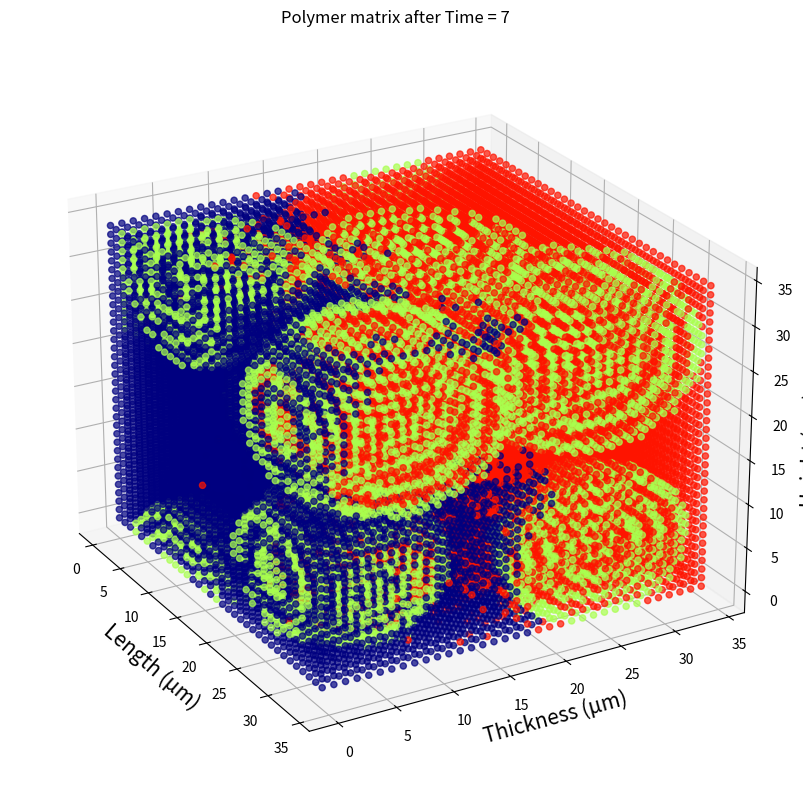

Write Python code to recreate this figure.
"""

[redacted]

    This Source Code Form is subject to the terms of the Mozilla Public
    License, v. 2.0. If a copy of the MPL was not distributed with this
    file, You can obtain one at http://mozilla.org/MPL/2.0/

"""

#3-DIMENSIONAL MODEL###########################################################

'Importing required modules'
import numpy as np
import random
import copy
import math
import matplotlib.pyplot as plt
import scipy.stats as stats
from matplotlib import cm 
from operator import sub

#INITIALSING###################################################################

'Initialising conditions for the model'
#Relative proportion of crystalline to amorphous pixels - these
#are fixed at 35:65 for p(CPP-SA)-20:80 (x-ray diffraction)
crys = 0.35
amorph = 1-crys
#Relative rates of erosion for crystalline and amorphous pixels
crys_rate = 0.012 #slow-eroding ordered region
amorph_rate = 1 #fast-eroding tangled region

#FUNCTIONS#####################################################################

'Function to construct the polymer via a 3-D matrix cube'
def grid(thickness,length,height):
    
    grid_crys = 0 #Count for number of crystalline pixels in the grid
    grid_crystallinity = 0
        
    #Initialising Boundaries for polymer matrix cube   
    water = 10*np.zeros([1,length,height]) #Water boundary
    front = 10*np.ones([1,length,height]) #Front boundary
    left = 10*np.ones([thickness+2,1,height]) #Left boundary
    right = 10*np.ones([thickness+2,1,height]) #Right boundary
    upper = 10*np.ones([thickness+2,length+2,1]) #Upper boundary
    lower = 10*np.ones([thickness+2,length+2,1]) #Lower boundary
    
    # #'White-noise' assignment - Primary spatial allocation of amorphous and
    # #crystalline regions randomly throughout the modelled polymeric structure
    
    # init = np.random.rand(thickness,length,height)
    # for i in range(0,thickness):
    #     for j in range(0,length):
    #         for k in range(0,height):
    #             if init[i,j,k] <= crys:
    #                 init[i,j,k] = 5 #Crystalline pixel denoted by a '5'
    #                 grid_crys += 1
    #             else: 
    #                 init[i,j,k] = 8 #Amorphous pixel denoted by an '8'
    
    # grid_crystallinity = grid_crys/(thickness*length*height)
    # pixels = init
    
    #Grid of pixels for spatial-complexity assignment
    #Initialise a random matrix of the dimension we require
    pixels = np.random.rand(thickness,length,height)
    
    #Adding boundaries to pixel grid    
    pixels = np.row_stack((water,pixels))
    pixels = np.row_stack((pixels,front))
    pixels = np.column_stack((left,pixels))
    pixels = np.column_stack((pixels,right))
    pixels = np.dstack((pixels,upper))
    pixels = np.dstack((lower,pixels))
    
    #Spherulites
    max_radius = 12
    min_radius = 8
    
    #Generating a set of sample radii from a truncated normal distribution
    mean = (max_radius+min_radius)/2
    std = (mean/10)
    lower_bound = (min_radius-mean)/std
    upper_bound = (max_radius-mean)/std
    truncated = stats.truncnorm(lower_bound,upper_bound,mean,std)
    sample_radii = truncated.rvs(10000)
    
    # #Basic spherulite spatial-complexity assignment - Initial representation of
    # #crystalline regions as spherulites embedded amongst a 'sea' of amorphous material
    
    # while grid_crystallinity <= crys: #Controlling crystallinity of grid 
    #     t = random.randint(1,thickness)
    #     l = random.randint(1,length)
    #     h = random.randint(1,height)
    #     pixel_mid = [t+0.5,l+0.5,h+0.5]
        
    #     radius = random.uniform(min_radius,max_radius)
    #     for i in range(t-math.ceil(radius),t+math.ceil(radius)+1): 
    #         for j in range(l-math.ceil(radius),l+math.ceil(radius)+1):
    #             for k in range(h-math.ceil(radius),h+math.ceil(radius)+1):
    #                 if 0 < i <= thickness: #No overlap onto or around front, back boundaries
    #                     gen_mid = [i+0.5,j+0.5,k+0.5]
    #                     difference = list(map(sub,pixel_mid,gen_mid))
    #                     y = copy.copy(j)
    #                     z = copy.copy(k)
    #                     #Euclidean distance
    #                     if np.linalg.norm(difference) <= radius:
    #                           #Periodic boundary condition on left and right boundaries
    #                         if y == 0:
    #                             y = y + length
    #                         if y < 0 or y >= length+1:
    #                             y = y%length
    #                         #Periodic boundary condition on lower and upper boundaries
    #                         if z == 0:
    #                             z = z + height
    #                         if z < 0 or z >= height+1:
    #                             z = z%height
                                
    #                         if pixels[i,y,z] != 5:
    #                             pixels[i,y,z] = 5
    #                             grid_crys += 1
    
    # Concentric banded spherulite spatial-complexity assignment - Final representation of
    # a spherulite's interior structure as alternating bands of crystalline and amorphous 
    # material emanating from a central crystalline point    
    
    #Controlling crystallinity of grid 
    while grid_crystallinity <= crys: 
        #Selecting a random spherulite centroid
        t = random.randint(1,thickness)
        l = random.randint(1,length)
        h = random.randint(1,height)
        pixel_mid = [t+0.5,l+0.5,h+0.5]
        centroid_euclideans = []
        
        #Checking Euclidean distance from potential centroid to all existing centroids
        for c in range(0,len(centroids)):
            centroid_manhattan = list(map(sub,pixel_mid,centroids[c]))
            #Finding shortest distances between centroid dimensions 'length' and 'height'
            #Length considering periodic boundary
            delta_l = abs(centroid_manhattan[1])
            delta_lperiodic = length-abs(centroid_manhattan[1])
            length_diff = min(delta_l,delta_lperiodic)
            #Height considering periodic boundary
            delta_h = abs(centroid_manhattan[2])
            delta_hperiodic = height-abs(centroid_manhattan[2])
            height_diff = min(delta_h,delta_hperiodic)
            
            centroid_difference = [centroid_manhattan[0],length_diff,height_diff]
            centroid_euclidean = np.linalg.norm(centroid_difference)
            centroid_euclideans.append(centroid_euclidean)
        
        #If the Euclidean distance to all existing centroids is larger than a defined
        #number, accept centroid and proceed with growth
        if all([x >= 15 for x in centroid_euclideans]): 
            centroids.append(pixel_mid)
            
            # radius = random.uniform(min_radius,max_radius)
            radius = random.choice(sample_radii)
            radii.append(radius)
            for i in range(t-math.ceil(radius),t+math.ceil(radius)+1): 
                for j in range(l-math.ceil(radius),l+math.ceil(radius)+1):
                    for k in range(h-math.ceil(radius),h+math.ceil(radius)+1):
                        if 0 < i <= thickness: #No overlap onto or around left, right boundaries
                            gen_mid = [i+0.5,j+0.5,k+0.5]
                            difference = list(map(sub,pixel_mid,gen_mid))
                            y = copy.copy(j)
                            z = copy.copy(k)
                            #Even radii
                            if math.ceil(radius)%2 == 0:
                                for m in reversed(range(1,(math.ceil(radius/2)+1))):
                                    #Adding concentric bands of crystalline lamellae between
                                    #amorphous regions
                                    if radius-(2*m) <= np.linalg.norm(difference) < radius+(1-(2*m)):
                                        #Periodic boundary condition on left and right boundaries
                                        if y == 0:
                                            y = y + length
                                        if y < 0 or y >= length+1:
                                            y = y%length
                                        #Periodic boundary condition on lower and upper boundaries
                                        if z == 0:
                                            z = z + height
                                        if z < 0 or z >= height+1:
                                            z = z%height        
                                        if pixels[i,y,z] == 5 or pixels[i,y,z] == 3:
                                            break
                                        else:
                                            pixels[i,y,z] = 5
                                            grid_crys += 1
                                            
                                    elif radius-((2*m)+1) <= np.linalg.norm(difference) < radius-(2*m):
                                        #Periodic boundary condition on left and right boundaries
                                        if y == 0:
                                            y = y + length
                                        if y < 0 or y >= length+1:
                                            y = y%length
                                        #Periodic boundary condition on lower and upper boundaries
                                        if z == 0:
                                            z = z + height
                                        if z < 0 or z >= height+1:
                                            z = z%height    
                                        if not pixels[i,y,z] == 5 or pixels[i,y,z] == 3:
                                            pixels[i,y,z] = 3
                                                                        
                            #Odd radii
                            else:
                                for m in reversed(range(0,math.floor(radius/2)+1)):
                                    #Adding concentric bands of crystalline lamellae between amorphous regions
                                    if radius-((2*m)+1)<=np.linalg.norm(difference)<radius-(2*m):
                                        #Periodic boundary condition on left and right boundaries
                                        if y == 0:
                                            y = y + length
                                        if y < 0 or y >= length+1:
                                            y = y%length
                                        #Periodic boundary condition on lower and upper boundaries
                                        if z == 0:
                                            z = z + height
                                        if z < 0 or z >= height+1:
                                            z = z%height 
                                        if pixels[i,y,z] == 5 or pixels[i,y,z] == 3:
                                            break
                                        else:
                                            pixels[i,y,z] = 5
                                            grid_crys += 1
                                            
                                for n in reversed(range(1,math.floor(radius/2)+1)):
                                    if radius-(2*n)<=np.linalg.norm(difference)<radius+(1-(2*n)):
                                        #Periodic boundary condition on left and right boundaries
                                        if y == 0:
                                            y = y + length
                                        if y < 0 or y >= length+1:
                                            y = y%length
                                        #Periodic boundary condition on lower and upper boundaries
                                        if z == 0:
                                            z = z + height
                                        if z < 0 or z >= height+1:
                                            z = z%height
                                        if not pixels[i,y,z] == 5 or pixels[i,y,z] == 3:
                                            pixels[i,y,z] = 3
                                        
        grid_crystallinity = grid_crys/(thickness*length*height)
        
    for i in range(1,thickness+1): #Vertically moving through rows
        for j in range(1,length+1): #Horizontally moving through columns
            for k in range(1,height+1):
                if pixels[i,j,k] != 5:
                    pixels[i,j,k] = 8 #Amorphous pixel denoted by an '8' 
    
    # print("{} {}".format("Grid crystallinity of", grid_crystallinity))
    # print(grid_crys)
    
    return pixels


'Function that finds vulnerable pixels in the polymer grid'
def is_vulnerable(thickness,length,height):
    
    #Using information from last dissolved pixel to update vulnerable pixels
    step = dissolved[-1]
    vulnerable_pixels.remove(step)
    
    back = [step[0]-1,step[1],step[2]]
    if pixels[back[0],back[1],back[2]]!=0:
        if vulnerable_pixels.count(back) < 1:
            vulnerable_pixels.append(back)
        
    front = [step[0]+1,step[1],step[2]]
    if pixels[front[0],front[1],front[2]]!=0 and pixels[front[0],front[1],front[2]]!=10:
        if vulnerable_pixels.count(front) < 1:
            vulnerable_pixels.append(front)
    
    left = [step[0],step[1]-1,step[2]]
    if pixels[left[0],left[1],left[2]]!=0 and pixels[left[0],left[1],left[2]]!=10:
        if vulnerable_pixels.count(left) < 1:
            vulnerable_pixels.append(left)
    
    right = [step[0],step[1]+1,step[2]]
    if pixels[right[0],right[1],right[2]]!=0 and pixels[right[0],right[1],right[2]]!=10:
        if vulnerable_pixels.count(right) < 1:
            vulnerable_pixels.append(right)
                
    up = [step[0],step[1],step[2]+1]
    if pixels[up[0],up[1],up[2]]!=0 and pixels[up[0],up[1],up[2]]!=10:
        if vulnerable_pixels.count(up) < 1:
            vulnerable_pixels.append(up)
                    
    down = [step[0],step[1],step[2]-1]
    if pixels[down[0],down[1],down[2]]!=0 and pixels[down[0],down[1],down[2]]!=10:
        if vulnerable_pixels.count(down) < 1:
            vulnerable_pixels.append(down)
            
    #Periodic boundary conditions on length
    if pixels[left[0],left[1],left[2]] == 10:
        p = [left[0],left[1]+length,left[2]]
        if pixels[p[0],p[1],p[2]]!=0:
            if vulnerable_pixels.count(p) < 1:
                vulnerable_pixels.append(p)
          
    if pixels[right[0],right[1],right[2]] == 10:
        q = [right[0],right[0]%length,right[2]]
        if pixels[q[0],q[1],q[2]]!=0:
            if vulnerable_pixels.count(q) < 1:
                vulnerable_pixels.append(q)
    
    #Periodic boundary conditions on height
    if pixels[up[0],up[1],up[2]] == 10:
        r = [up[0],up[1],up[2]%height]
        if pixels[r[0],r[1],r[2]]!=0:
            if vulnerable_pixels.count(r) < 1:
                vulnerable_pixels.append(r)
                
    if pixels[down[0],down[1],down[2]] == 10:
        s = [down[0],down[1],down[2]+height]
        if pixels[s[0],s[1],s[2]]!=0:
            if vulnerable_pixels.count(s) < 1:
                vulnerable_pixels.append(s)

'Function determining whether a specific vulnerable pixel...'
'...is amorphous or crystalline'
def vulnerable_classifier():
        
    for c in range(0,len(vulnerable_pixels)):
        item = vulnerable_pixels[c]
        if pixels[item[0],item[1],item[2]] == 5:
            crystalline.append(item)
        elif pixels[item[0],item[1],item[2]] == 8:
            amorphous.append(item)
            
'Function to choose and subsequently dissolve a pixel'
def dissolve():
        
    chance_class = random.uniform(0,1)
    if chance_class < amorph_prob:
        dissolve = random.choice(amorphous)
        pixels[dissolve[0],dissolve[1],dissolve[2]] = 0
    else:
        dissolve = random.choice(crystalline)
        pixels[dissolve[0],dissolve[1],dissolve[2]] = 0
         
    dissolved.append(dissolve)


#SIMULATION####################################################################

'TIME ZERO DATA'
'Initialising lists to be used'
#List of currently vulnerable pixels in the polymer grid
vulnerable_pixels = []
#List of currently vulnerable crystalline pixels
crystalline = []
#List of currently vulnerable amorphous pixels
amorphous = []
#Time series of polymer grid through simulation
time_series = []
#Time count through simulation
sim = []
#Time count of all steps
time_steps = []
#Step count
step_count = []
#List of dissolved pixels
dissolved = []
#List of spherulite centroids
centroids = []
#List of spherulite radii
radii = []

'Generating initial data for the simulation'
time = 0
sim.append(time)
time_steps.append(time)
step = 0
step_count.append(step)
thickness = 35
length = thickness
height = thickness
print("Step", step)
print("Time", time)
print()
print("Generating matrix...")
pixels = grid(thickness,length,height)
stationary = copy.copy(pixels)
time_series.append(stationary)
print()

#Initial condition rendering relevant pixels within first layer as vulnerable to erosion
for j in range(1,length+1):
    for k in range(1, height+1):
        vulnerable_pixels.append([1,j,k])
        
vulnerable_classifier()

'Calculating rates for the first step'
#Dissolution rate for amorphous
amorph_total_rate = amorph_rate*len(amorphous)
#Dissolution rate for crystalline
crys_total_rate = crys_rate*len(crystalline)
#Find total rate of dissolution occurring
total_rate = amorph_total_rate + crys_total_rate 
#Probability of an amorphous pixel dissolving
amorph_prob = amorph_total_rate/total_rate
#Probability of a crystalline pixel dissolving
crys_prob = crys_total_rate/total_rate
#Generate time to next event via Exponential distribution
#mu_timestep = -np.log(random.uniform(0,1))/total_rate
mu_timestep = np.random.exponential(1/total_rate)

'Gillespie Algorithm'
total_time = 7
while time < total_time:
    step += 1
    step_count.append(step)
    time += mu_timestep
    time_steps.append(time)
    print("Step", step)
    print("Time", time)
    print("Simulation terminates after Time", total_time)
    print()
    
    #Choosing pixels to dissolve and then dissolving them
    dissolve()
    
    #Saving grid composition at strategic steps to prevent out of memory error
    for m in range(1,2000):
        if time > m and time_steps[-2] < m:
            if sim.count(time) < 1:
                sim.append(time)
                stationary = copy.copy(pixels)
                time_series.append(stationary)

    #Clearing lists
    # vulnerable_pixels.clear()
    crystalline.clear()
    amorphous.clear()
    
    #Identifying and classifying the updated vulnerable pixels
    is_vulnerable(thickness,length,height)
    vulnerable_classifier()
    
    #Updating the new rates
    amorph_total_rate = amorph_rate*len(amorphous)
    crys_total_rate = crys_rate*len(crystalline)
    
    total_rate = amorph_total_rate + crys_total_rate 
    if total_rate == 0:
        break
    else:
        amorph_prob = amorph_total_rate/total_rate
        crys_prob = crys_total_rate/total_rate
    #mu_timestep = -np.log(random.uniform(0,1))/total_rate
    mu_timestep = np.random.exponential(1/total_rate)

#PLOTTING######################################################################

fig = plt.figure()
fig = plt.figure(figsize=(10,10))
ax = fig.add_subplot(111, projection='3d')
erosion = cm.get_cmap('jet', 10) #Adjusts colorbar

# #Boundaries
# coords = np.arange(0,length+2,1) #Array of coordinates for each axis
# X,Y,Z = np.meshgrid(coords,coords,coords)

#No boundaries
coords = np.arange(0,length,1) #Array of coordinates for each axis
X,Y,Z = np.meshgrid(coords,coords,coords)
for a in range(0,3):
    pixels = np.delete(pixels,0,a)
for b in range(0,3):
    pixels = np.delete(pixels,length,b)

grid = ax.scatter(X,Y,Z,c=pixels,depthshade=False,cmap=erosion,vmin=0,vmax=10,alpha=0.7)
# plt.colorbar(grid)
ax.set_xlabel('Length (\u03BCm)',fontsize=15)
ax.set_ylabel('Thickness (\u03BCm)',fontsize=15)
ax.set_zlabel('Height (\u03BCm)',fontsize=15)
ax.view_init(elev=24, azim=-30)
ax.set_title('Polymer matrix after Time = {}'.format(total_time))
plt.show()